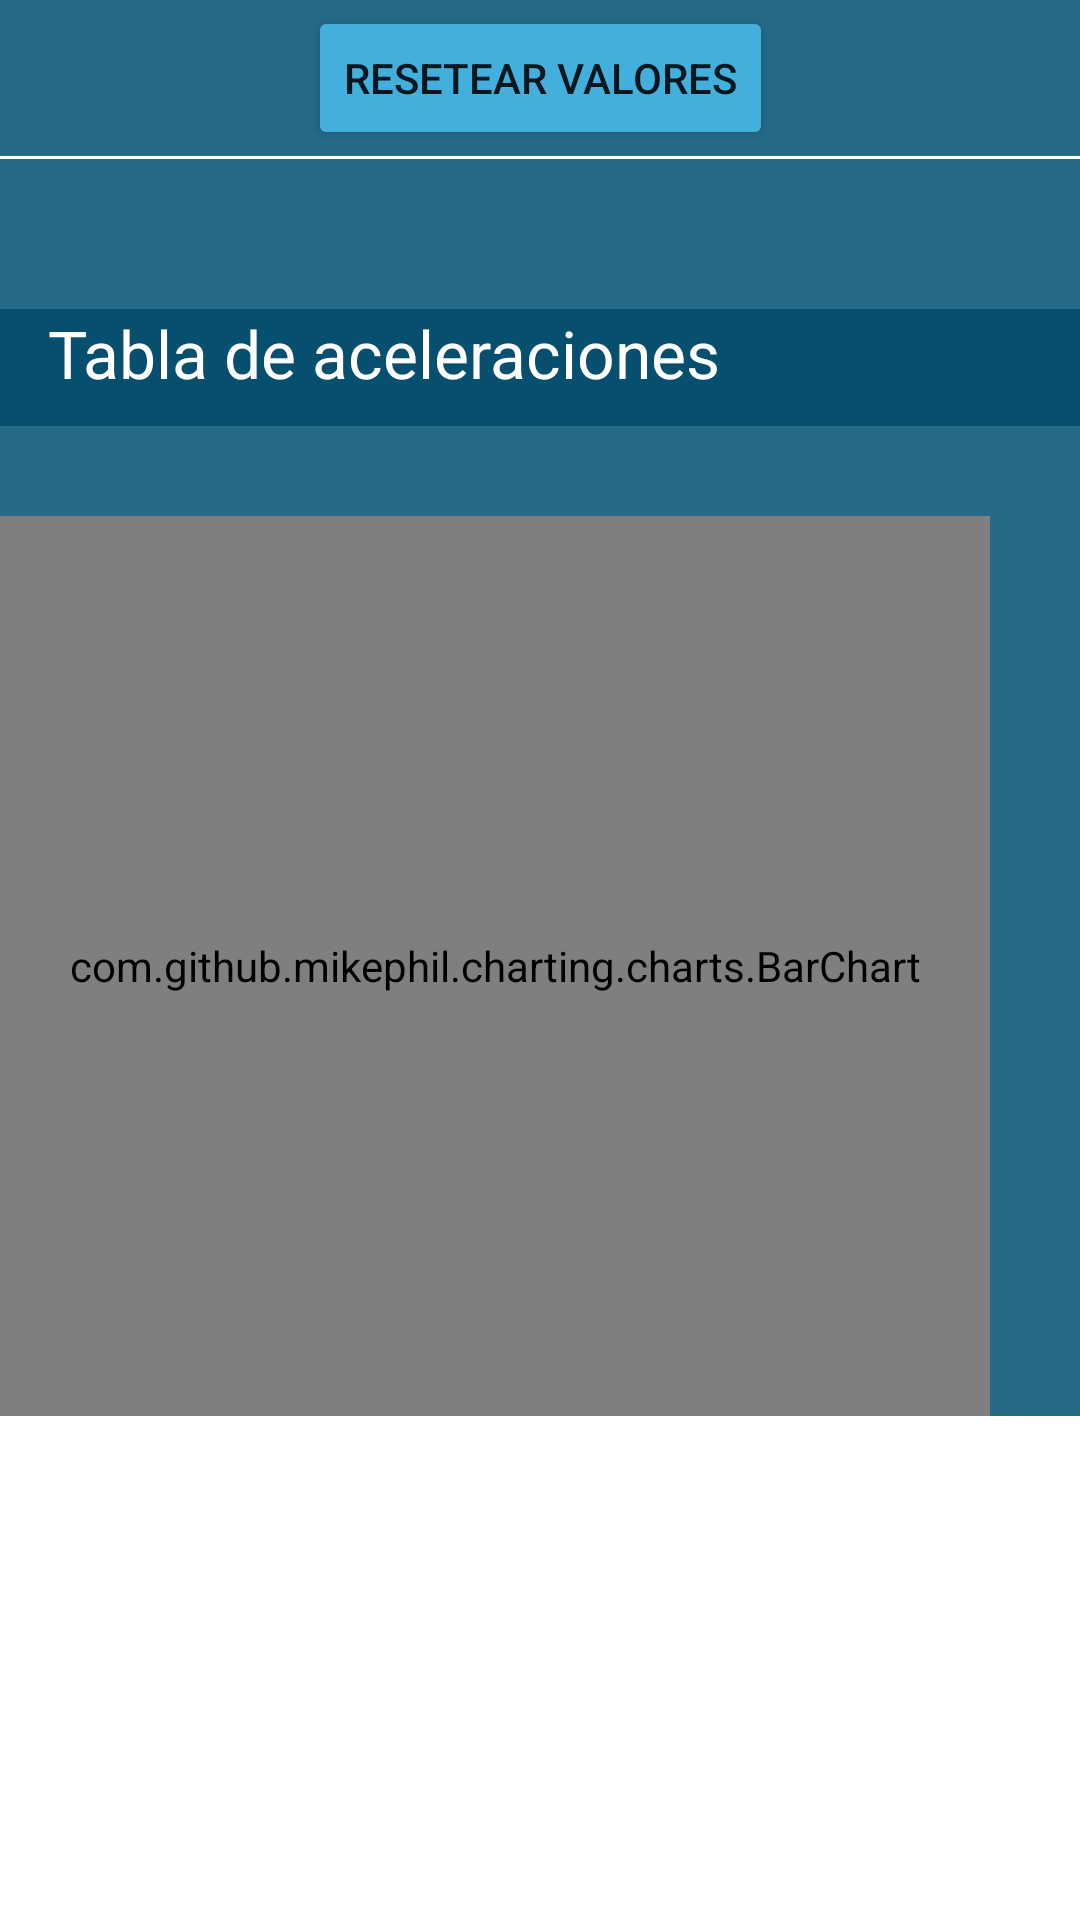

Produce the Android XML layout that renders to this screen, including the resource entries it uses.
<!-- AndroidManifest.xml: application theme Theme.OBDIITFG -->
<!-- res/layout/activity_estadisticas.xml -->
<?xml version="1.0" encoding="utf-8"?>
<ScrollView xmlns:android="http://schemas.android.com/apk/res/android"
    xmlns:app="http://schemas.android.com/apk/res-auto"
    xmlns:tools="http://schemas.android.com/tools"
    android:id="@+id/scrollView"
    android:layout_width="match_parent"
    android:layout_height="match_parent"
    android:focusableInTouchMode="true">

    <androidx.constraintlayout.widget.ConstraintLayout
        android:layout_width="match_parent"
        android:layout_height="match_parent"
        android:background="#256A87"
        tools:context=".ui.verdatos.VerEstadisticas.EstadisticasActivity">


        <TextView
            android:id="@+id/lblTablaAceleraciones"
            android:layout_width="398dp"
            android:layout_height="39dp"
            android:layout_weight="1"
            android:background="#074F6E"
            android:text="   Tabla de aceleraciones"
            android:layout_marginTop="50dp"
            android:textAlignment="textStart"
            android:textAppearance="@style/TextAppearance.AppCompat.Large"
            android:textColor="@color/white"
            app:layout_constraintTop_toBottomOf="@+id/lineaDivisoriaEstadisticas"
            app:layout_constraintStart_toStartOf="parent"
            app:layout_constraintBottom_toTopOf="@+id/histograma"/>

        <Button
            android:id="@+id/btnReset"
            android:layout_width="wrap_content"
            android:layout_height="wrap_content"
            android:backgroundTint="#42AFDD"
            app:layout_constraintTop_toTopOf="parent"
            app:layout_constraintStart_toStartOf="parent"
            app:layout_constraintEnd_toEndOf="parent"
            app:layout_constraintBottom_toTopOf="@+id/recyclerEstadisticas"
            android:text="Resetear valores"
            android:onClick="resetValores"
            android:layout_gravity="center_horizontal"/>


        <androidx.recyclerview.widget.RecyclerView
            android:id="@+id/recyclerEstadisticas"
            android:layout_width="match_parent"
            android:layout_height="wrap_content"
            app:layout_constraintTop_toTopOf="@+id/btnReset"
            app:layout_constraintStart_toStartOf="parent"
            app:layout_constraintBottom_toTopOf="@+id/lineaDivisoriaEstadisticas"
            android:layout_marginTop="50dp"/>

        <View
            android:id="@+id/lineaDivisoriaEstadisticas"
            android:layout_width="match_parent"
            android:layout_height="1dp"
            android:background="@color/white"
            app:layout_constraintStart_toStartOf="parent"
            app:layout_constraintTop_toBottomOf="@+id/recyclerEstadisticas"
            app:layout_constraintBottom_toTopOf="@+id/lblTablaAceleraciones"/>

        <com.github.mikephil.charting.charts.BarChart
            android:id="@+id/histograma"
            android:layout_width="330dp"
            android:layout_height="300dp"
            android:layout_marginTop="30dp"
            app:layout_constraintStart_toStartOf="parent"
            app:layout_constraintTop_toBottomOf="@+id/lblTablaAceleraciones" />

    </androidx.constraintlayout.widget.ConstraintLayout>
</ScrollView>
<!-- resources referenced by this layout -->
<resources>
  <color name="white">#FFFFFFFF</color>
  <style name="Theme.OBDIITFG" parent="Theme.MaterialComponents.DayNight.DarkActionBar">
          
          <item name="colorPrimary">@color/titleBar</item>
          <item name="colorPrimaryVariant">@color/titleBar</item>
          <item name="colorOnPrimary">@color/white</item>
          
          <item name="colorSecondary">@color/teal_200</item>
          <item name="colorSecondaryVariant">@color/teal_700</item>
          <item name="colorOnSecondary">@color/black</item>
          
          <item name="android:statusBarColor">?attr/colorOnSecondary</item>
          
      </style>
  <color name="titleBar">#012E42</color>
  <color name="teal_200">#FF03DAC5</color>
  <color name="teal_700">#FF018786</color>
  <color name="black">#FF000000</color>
</resources>
